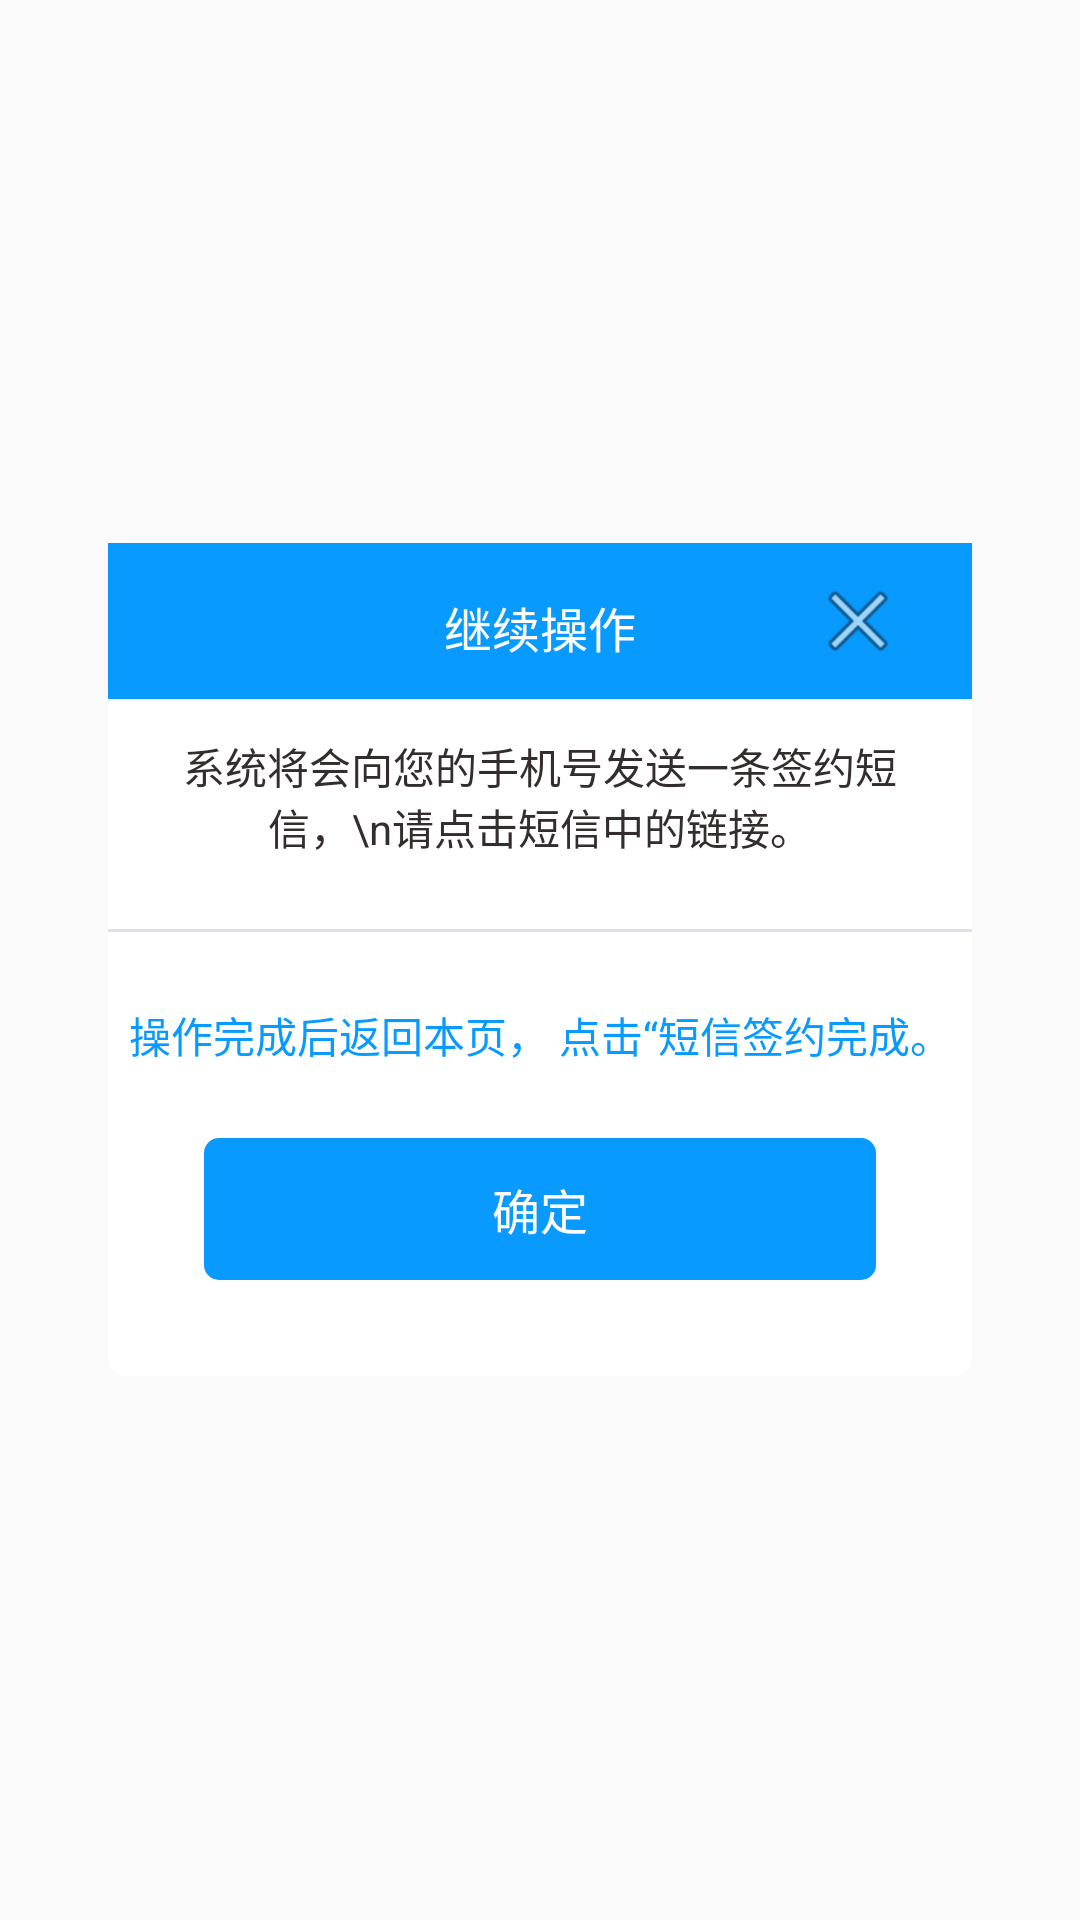

This screen was rendered from an Android layout file. Write that file and the resources it references.
<!-- AndroidManifest.xml: application theme AppTheme -->
<!-- res/layout/sign_contract_view.xml -->
<?xml version="1.0" encoding="utf-8"?>
<RelativeLayout
    xmlns:android="http://schemas.android.com/apk/res/android"
    android:gravity="center"
    android:background="@android:color/transparent"
    android:layout_width="match_parent"
    android:layout_height="match_parent">

    <LinearLayout
        android:background="@drawable/shape_rect_angle_white_bg"
        android:gravity="center"
        android:orientation="vertical"
        android:layout_marginStart="36dip"
        android:layout_marginEnd="36dip"
        android:layout_width="match_parent"
        android:layout_height="wrap_content">
        <RelativeLayout
            android:background="@color/text_blue"
            android:gravity="center_vertical"
            android:layout_width="match_parent"
            android:layout_height="wrap_content">
            <TextView
                android:layout_width="wrap_content"
                android:layout_height="wrap_content"
                android:layout_centerInParent="true"
                android:gravity="center"
                android:paddingTop="16dip"
                android:paddingBottom="12dip"
                android:text="继续操作"
                android:textColor="@color/white"
                android:textSize="16sp" />
            <ImageView
                android:id="@+id/ivCancel"
                android:layout_alignParentEnd="true"
                android:layout_centerVertical="true"
                android:layout_marginEnd="12dip"
                android:padding="10dip"
                android:src="@android:drawable/ic_menu_close_clear_cancel"
                android:layout_width="wrap_content"
                android:layout_height="wrap_content"/>
        </RelativeLayout>

        <LinearLayout
            android:gravity="center|center_vertical"
            android:orientation="horizontal"
            android:layout_width="match_parent"
            android:layout_height="wrap_content">
            <TextView
                android:layout_width="wrap_content"
                android:layout_height="wrap_content"
                android:layout_marginStart="12dip"
                android:layout_marginEnd="12dip"
                android:gravity="center"
                android:paddingTop="12dip"
                android:paddingBottom="12dip"
                android:text="系统将会向您的手机号发送一条签约短信，\n请点击短信中的链接。"
                android:textColor="@color/text_black"
                android:textSize="14sp" />

        </LinearLayout>

        <View
            android:layout_marginTop="12dip"
            android:background="@color/divider_grey"
            android:layout_width="match_parent"
            android:layout_height="1dip"/>
        <TextView
            android:layout_width="match_parent"
            android:layout_height="wrap_content"
            android:layout_marginTop="12dip"
            android:layout_marginBottom="12dip"
            android:gravity="center"
            android:paddingTop="12dip"
            android:paddingBottom="12dip"
            android:text="操作完成后返回本页， 点击“短信签约完成。"
            android:textColor="@color/text_blue"
            android:textSize="14sp" />
        <TextView
            android:id="@+id/tvConfirm"
            android:gravity="center"
            android:paddingTop="12dip"
            android:paddingBottom="12dip"
            android:text="确定"
            android:textColor="@color/white"
            android:textSize="16sp"
            android:background="@drawable/shape_rect_angle_sky_blue_bg"
            android:layout_marginStart="32dip"
            android:layout_marginEnd="32dip"
            android:layout_marginBottom="32dip"
            android:layout_width="match_parent"
            android:layout_height="wrap_content"/>
    </LinearLayout>

</RelativeLayout>
<!-- resources referenced by this layout -->
<resources>
  <color name="divider_grey">#DCE0E8</color>
  <color name="text_black">#332D2D</color>
  <color name="text_blue">#099aff</color>
  <color name="white">#ffffff</color>
  <!-- drawable shape_rect_angle_sky_blue_bg (drawable) -->
  <?xml version="1.0" encoding="utf-8"?>
  <shape xmlns:android="http://schemas.android.com/apk/res/android"
         android:shape="rectangle">
      <solid android:color="#099aff"/>
      <corners android:radius="5dp" />
  </shape>
  <!-- drawable shape_rect_angle_white_bg (drawable) -->
  <?xml version="1.0" encoding="utf-8"?>
  <shape xmlns:android="http://schemas.android.com/apk/res/android"
         android:shape="rectangle">
      <solid android:color="#ffffff"/>
      <corners android:radius="6dip" />
  </shape>
  <style name="AppTheme" parent="Theme.AppCompat.Light.NoActionBar">
          
          <item name="colorPrimary">@color/colorPrimary</item>
          <item name="colorPrimaryDark">@color/colorPrimaryDark</item>
          <item name="colorAccent">@color/colorAccent</item>
      </style>
  <color name="colorPrimary">#099aff</color>
  <color name="colorPrimaryDark">#3700B3</color>
  <color name="colorAccent">#03DAC5</color>
</resources>
